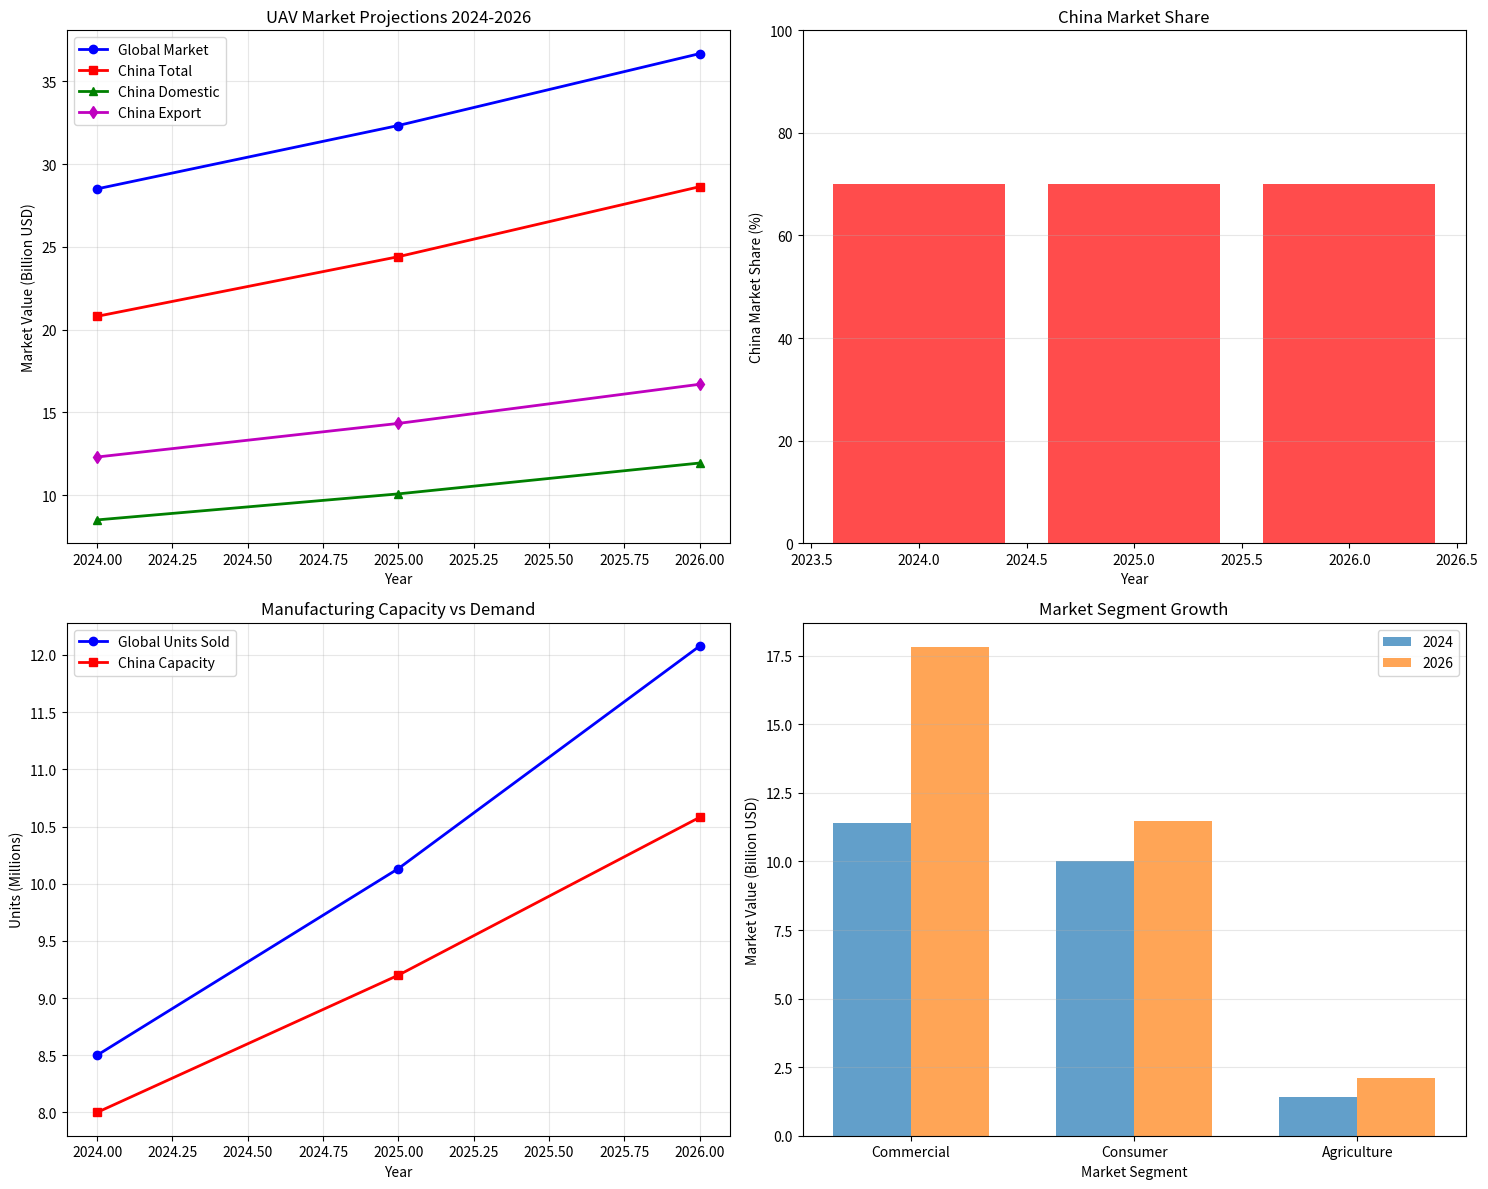

The script that saved this image:
"""
China UAV Market Analysis and Simulation
"""

import numpy as np
import pandas as pd
import matplotlib.pyplot as plt
from typing import Dict, List
from datetime import datetime, timedelta


class ChinaUAVMarketSimulator:
    """Simulate China's UAV market growth and projections."""
    
    def __init__(self):
        """Initialize market simulator with current data."""
        # 2024 baseline data
        self.baseline_2024 = {
            'total_market_value': 28.5,  # billion USD
            'china_market_share': 0.70,  # 70%
            'china_domestic_market': 8.5,  # billion USD
            'china_export_value': 12.3,  # billion USD
            'global_units_sold': 8.5,  # million units
            'china_manufacturing_capacity': 8.0,  # million units
            'commercial_market': 11.4,  # billion USD
            'consumer_market': 10.0,  # billion USD
            'agriculture_market': 1.4,  # billion USD
        }
        
        # Growth rates (CAGR)
        self.growth_rates = {
            'total_market': 0.158,  # 15.8%
            'china_domestic': 0.185,  # 18.5%
            'china_export': 0.165,  # 16.5%
            'commercial': 0.250,  # 25.0%
            'consumer': 0.072,  # 7.2%
            'agriculture': 0.225,  # 22.5%
            'units_sold': 0.192,  # 19.2%
        }
        
        # China-specific factors
        self.china_factors = {
            'manufacturing_cost_advantage': 0.30,  # 30% cost advantage
            'government_support_multiplier': 1.15,  # 15% boost
            'supply_chain_efficiency': 1.20,  # 20% efficiency gain
            'r_and_d_investment': 2.0,  # billion USD annually
        }
    
    def project_market(self, target_year: int = 2026) -> Dict:
        """
        Project market values to target year.
        
        Args:
            target_year: Target year for projection
            
        Returns:
            Dictionary with projected values
        """
        years_ahead = target_year - 2024
        
        projections = {}
        
        # Total global market
        projections['global_market'] = self.baseline_2024['total_market_value'] * \
            (1 + self.growth_rates['total_market']) ** years_ahead
        
        # China market share (maintains dominance)
        projections['china_market_share'] = self.baseline_2024['china_market_share']
        
        # China domestic market
        projections['china_domestic'] = self.baseline_2024['china_domestic_market'] * \
            (1 + self.growth_rates['china_domestic']) ** years_ahead
        
        # China export value
        projections['china_export'] = self.baseline_2024['china_export_value'] * \
            (1 + self.growth_rates['china_export']) ** years_ahead
        
        # China total market value
        projections['china_total'] = projections['china_domestic'] + projections['china_export']
        
        # Units sold
        projections['global_units'] = self.baseline_2024['global_units_sold'] * \
            (1 + self.growth_rates['units_sold']) ** years_ahead
        
        # China manufacturing capacity
        projections['china_capacity'] = self.baseline_2024['china_manufacturing_capacity'] * \
            (1 + 0.15) ** years_ahead  # 15% capacity growth
        
        # Segment projections
        projections['commercial'] = self.baseline_2024['commercial_market'] * \
            (1 + self.growth_rates['commercial']) ** years_ahead
        
        projections['consumer'] = self.baseline_2024['consumer_market'] * \
            (1 + self.growth_rates['consumer']) ** years_ahead
        
        projections['agriculture'] = self.baseline_2024['agriculture_market'] * \
            (1 + self.growth_rates['agriculture']) ** years_ahead
        
        # Market dominance metrics
        projections['china_dominance_score'] = self._calculate_dominance_score(projections)
        
        return projections
    
    def _calculate_dominance_score(self, projections: Dict) -> float:
        """Calculate China's market dominance score (0-100)."""
        factors = [
            projections['china_market_share'] * 40,  # Market share weight
            min(projections['china_capacity'] / projections['global_units'], 1.0) * 30,  # Capacity
            min(projections['china_export'] / projections['global_market'], 1.0) * 30,  # Export dominance
        ]
        return sum(factors)
    
    def simulate_scenarios(self, target_year: int = 2026) -> Dict:
        """
        Simulate different market scenarios.
        
        Returns:
            Dictionary with optimistic, baseline, and pessimistic scenarios
        """
        scenarios = {}
        
        # Baseline scenario
        scenarios['baseline'] = self.project_market(target_year)
        
        # Optimistic scenario (faster growth, stronger China position)
        original_rates = self.growth_rates.copy()
        self.growth_rates['total_market'] *= 1.2
        self.growth_rates['china_export'] *= 1.15
        scenarios['optimistic'] = self.project_market(target_year)
        self.growth_rates = original_rates
        
        # Pessimistic scenario (slower growth, increased competition)
        self.growth_rates['total_market'] *= 0.85
        self.growth_rates['china_market_share'] = 0.65  # Reduced share
        scenarios['pessimistic'] = self.project_market(target_year)
        self.growth_rates['total_market'] = original_rates['total_market']
        self.growth_rates['china_market_share'] = 0.70
        
        return scenarios
    
    def generate_forecast_dataframe(self, start_year: int = 2024, end_year: int = 2026) -> pd.DataFrame:
        """
        Generate forecast data for multiple years.
        
        Args:
            start_year: Starting year
            end_year: Ending year
            
        Returns:
            DataFrame with year-by-year projections
        """
        data = []
        
        for year in range(start_year, end_year + 1):
            proj = self.project_market(year)
            data.append({
                'Year': year,
                'Global_Market_Billions': proj['global_market'],
                'China_Domestic_Billions': proj['china_domestic'],
                'China_Export_Billions': proj['china_export'],
                'China_Total_Billions': proj['china_total'],
                'China_Market_Share_Pct': proj['china_market_share'] * 100,
                'Global_Units_Millions': proj['global_units'],
                'China_Capacity_Millions': proj['china_capacity'],
                'Commercial_Market_Billions': proj['commercial'],
                'Consumer_Market_Billions': proj['consumer'],
                'Agriculture_Market_Billions': proj['agriculture'],
                'Dominance_Score': proj['china_dominance_score'],
            })
        
        return pd.DataFrame(data)
    
    def plot_projections(self, save_path: str = 'china_uav_projections.png'):
        """Plot market projections."""
        df = self.generate_forecast_dataframe(2024, 2026)
        
        fig, axes = plt.subplots(2, 2, figsize=(15, 12))
        
        # Market value projection
        ax1 = axes[0, 0]
        ax1.plot(df['Year'], df['Global_Market_Billions'], 'b-o', label='Global Market', linewidth=2)
        ax1.plot(df['Year'], df['China_Total_Billions'], 'r-s', label='China Total', linewidth=2)
        ax1.plot(df['Year'], df['China_Domestic_Billions'], 'g-^', label='China Domestic', linewidth=2)
        ax1.plot(df['Year'], df['China_Export_Billions'], 'm-d', label='China Export', linewidth=2)
        ax1.set_xlabel('Year')
        ax1.set_ylabel('Market Value (Billion USD)')
        ax1.set_title('UAV Market Projections 2024-2026')
        ax1.legend()
        ax1.grid(True, alpha=0.3)
        
        # Market share
        ax2 = axes[0, 1]
        ax2.bar(df['Year'], df['China_Market_Share_Pct'], color='red', alpha=0.7)
        ax2.set_xlabel('Year')
        ax2.set_ylabel('China Market Share (%)')
        ax2.set_title('China Market Share')
        ax2.set_ylim([0, 100])
        ax2.grid(True, alpha=0.3, axis='y')
        
        # Units and capacity
        ax3 = axes[1, 0]
        ax3.plot(df['Year'], df['Global_Units_Millions'], 'b-o', label='Global Units Sold', linewidth=2)
        ax3.plot(df['Year'], df['China_Capacity_Millions'], 'r-s', label='China Capacity', linewidth=2)
        ax3.set_xlabel('Year')
        ax3.set_ylabel('Units (Millions)')
        ax3.set_title('Manufacturing Capacity vs Demand')
        ax3.legend()
        ax3.grid(True, alpha=0.3)
        
        # Market segments
        ax4 = axes[1, 1]
        segments = ['Commercial', 'Consumer', 'Agriculture']
        values_2024 = [
            df.loc[df['Year'] == 2024, 'Commercial_Market_Billions'].values[0],
            df.loc[df['Year'] == 2024, 'Consumer_Market_Billions'].values[0],
            df.loc[df['Year'] == 2024, 'Agriculture_Market_Billions'].values[0],
        ]
        values_2026 = [
            df.loc[df['Year'] == 2026, 'Commercial_Market_Billions'].values[0],
            df.loc[df['Year'] == 2026, 'Consumer_Market_Billions'].values[0],
            df.loc[df['Year'] == 2026, 'Agriculture_Market_Billions'].values[0],
        ]
        
        x = np.arange(len(segments))
        width = 0.35
        ax4.bar(x - width/2, values_2024, width, label='2024', alpha=0.7)
        ax4.bar(x + width/2, values_2026, width, label='2026', alpha=0.7)
        ax4.set_xlabel('Market Segment')
        ax4.set_ylabel('Market Value (Billion USD)')
        ax4.set_title('Market Segment Growth')
        ax4.set_xticks(x)
        ax4.set_xticklabels(segments)
        ax4.legend()
        ax4.grid(True, alpha=0.3, axis='y')
        
        plt.tight_layout()
        plt.savefig(save_path, dpi=300, bbox_inches='tight')
        print(f"Projections plot saved to {save_path}")
        
        return fig


def main():
    """Run China UAV market analysis."""
    print("=" * 60)
    print("China UAV Market Analysis & 2026 Projections")
    print("=" * 60)
    
    simulator = ChinaUAVMarketSimulator()
    
    # Generate 2026 projections
    print("\n2026 Market Projections:")
    print("-" * 60)
    projections_2026 = simulator.project_market(2026)
    
    print(f"Global Market Value: ${projections_2026['global_market']:.2f} billion")
    print(f"China Total Market: ${projections_2026['china_total']:.2f} billion")
    print(f"  - Domestic: ${projections_2026['china_domestic']:.2f} billion")
    print(f"  - Export: ${projections_2026['china_export']:.2f} billion")
    print(f"China Market Share: {projections_2026['china_market_share']*100:.1f}%")
    print(f"Global Units Sold: {projections_2026['global_units']:.1f} million")
    print(f"China Manufacturing Capacity: {projections_2026['china_capacity']:.1f} million units")
    print(f"Dominance Score: {projections_2026['china_dominance_score']:.1f}/100")
    
    # Market segments
    print("\nMarket Segments (2026):")
    print("-" * 60)
    print(f"Commercial: ${projections_2026['commercial']:.2f} billion")
    print(f"Consumer: ${projections_2026['consumer']:.2f} billion")
    print(f"Agriculture: ${projections_2026['agriculture']:.2f} billion")
    
    # Scenarios
    print("\nMarket Scenarios (2026):")
    print("-" * 60)
    scenarios = simulator.simulate_scenarios(2026)
    
    for scenario_name, scenario_data in scenarios.items():
        print(f"\n{scenario_name.upper()} Scenario:")
        print(f"  Global Market: ${scenario_data['global_market']:.2f} billion")
        print(f"  China Total: ${scenario_data['china_total']:.2f} billion")
        print(f"  China Share: {scenario_data['china_market_share']*100:.1f}%")
    
    # Generate forecast dataframe
    print("\nGenerating Forecast Data...")
    df = simulator.generate_forecast_dataframe(2024, 2026)
    print("\nForecast Data:")
    print(df.to_string(index=False))
    
    # Save to CSV
    csv_path = 'china_uav_forecast_2024_2026.csv'
    df.to_csv(csv_path, index=False)
    print(f"\nForecast data saved to {csv_path}")
    
    # Plot projections
    print("\nGenerating visualization...")
    simulator.plot_projections('china_uav_projections.png')
    
    print("\n" + "=" * 60)
    print("Analysis Complete!")
    print("=" * 60)


if __name__ == "__main__":
    main()

